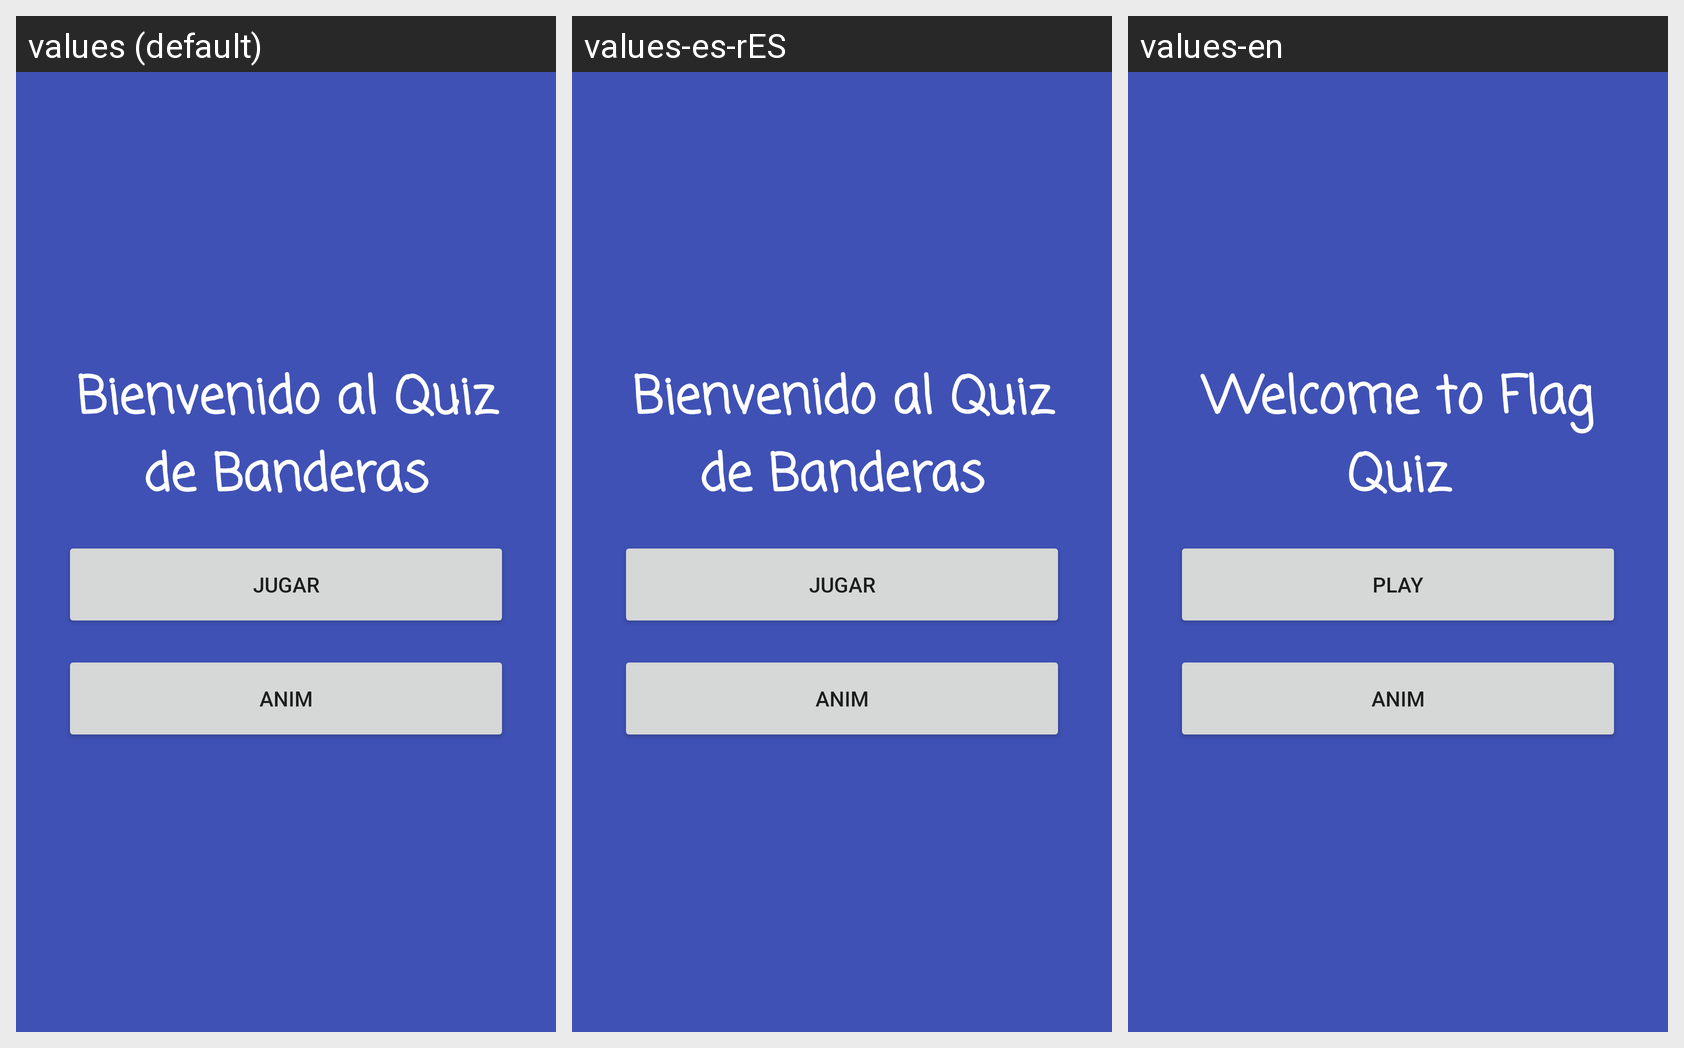

Here is an Android app screen in its default locale and in the app's own translations. Write out the translated-string differences for the strings that appear on this screen.
Android screen res/layout/activity_main.xml rendered under 3 locales, left to right: values (default), values-es-rES, values-en. Device: Nexus 5 (rendered at 1080×1920; each locale shown at half size, 540×960, under a caption strip naming it); theme SplashScreen.
Strings drawn on this screen, with the default value and each locale's value (text and hints the layout hard-codes appear in the picture but are not listed):

welcome
  values: Bienvenido al Quiz de Banderas
  values-es-rES: Bienvenido al Quiz de Banderas
  values-en: Welcome to Flag Quiz

play
  values: Jugar
  values-es-rES: Jugar
  values-en: Play

anim
  values: Anim
  values-es-rES: Anim
  values-en: Anim
